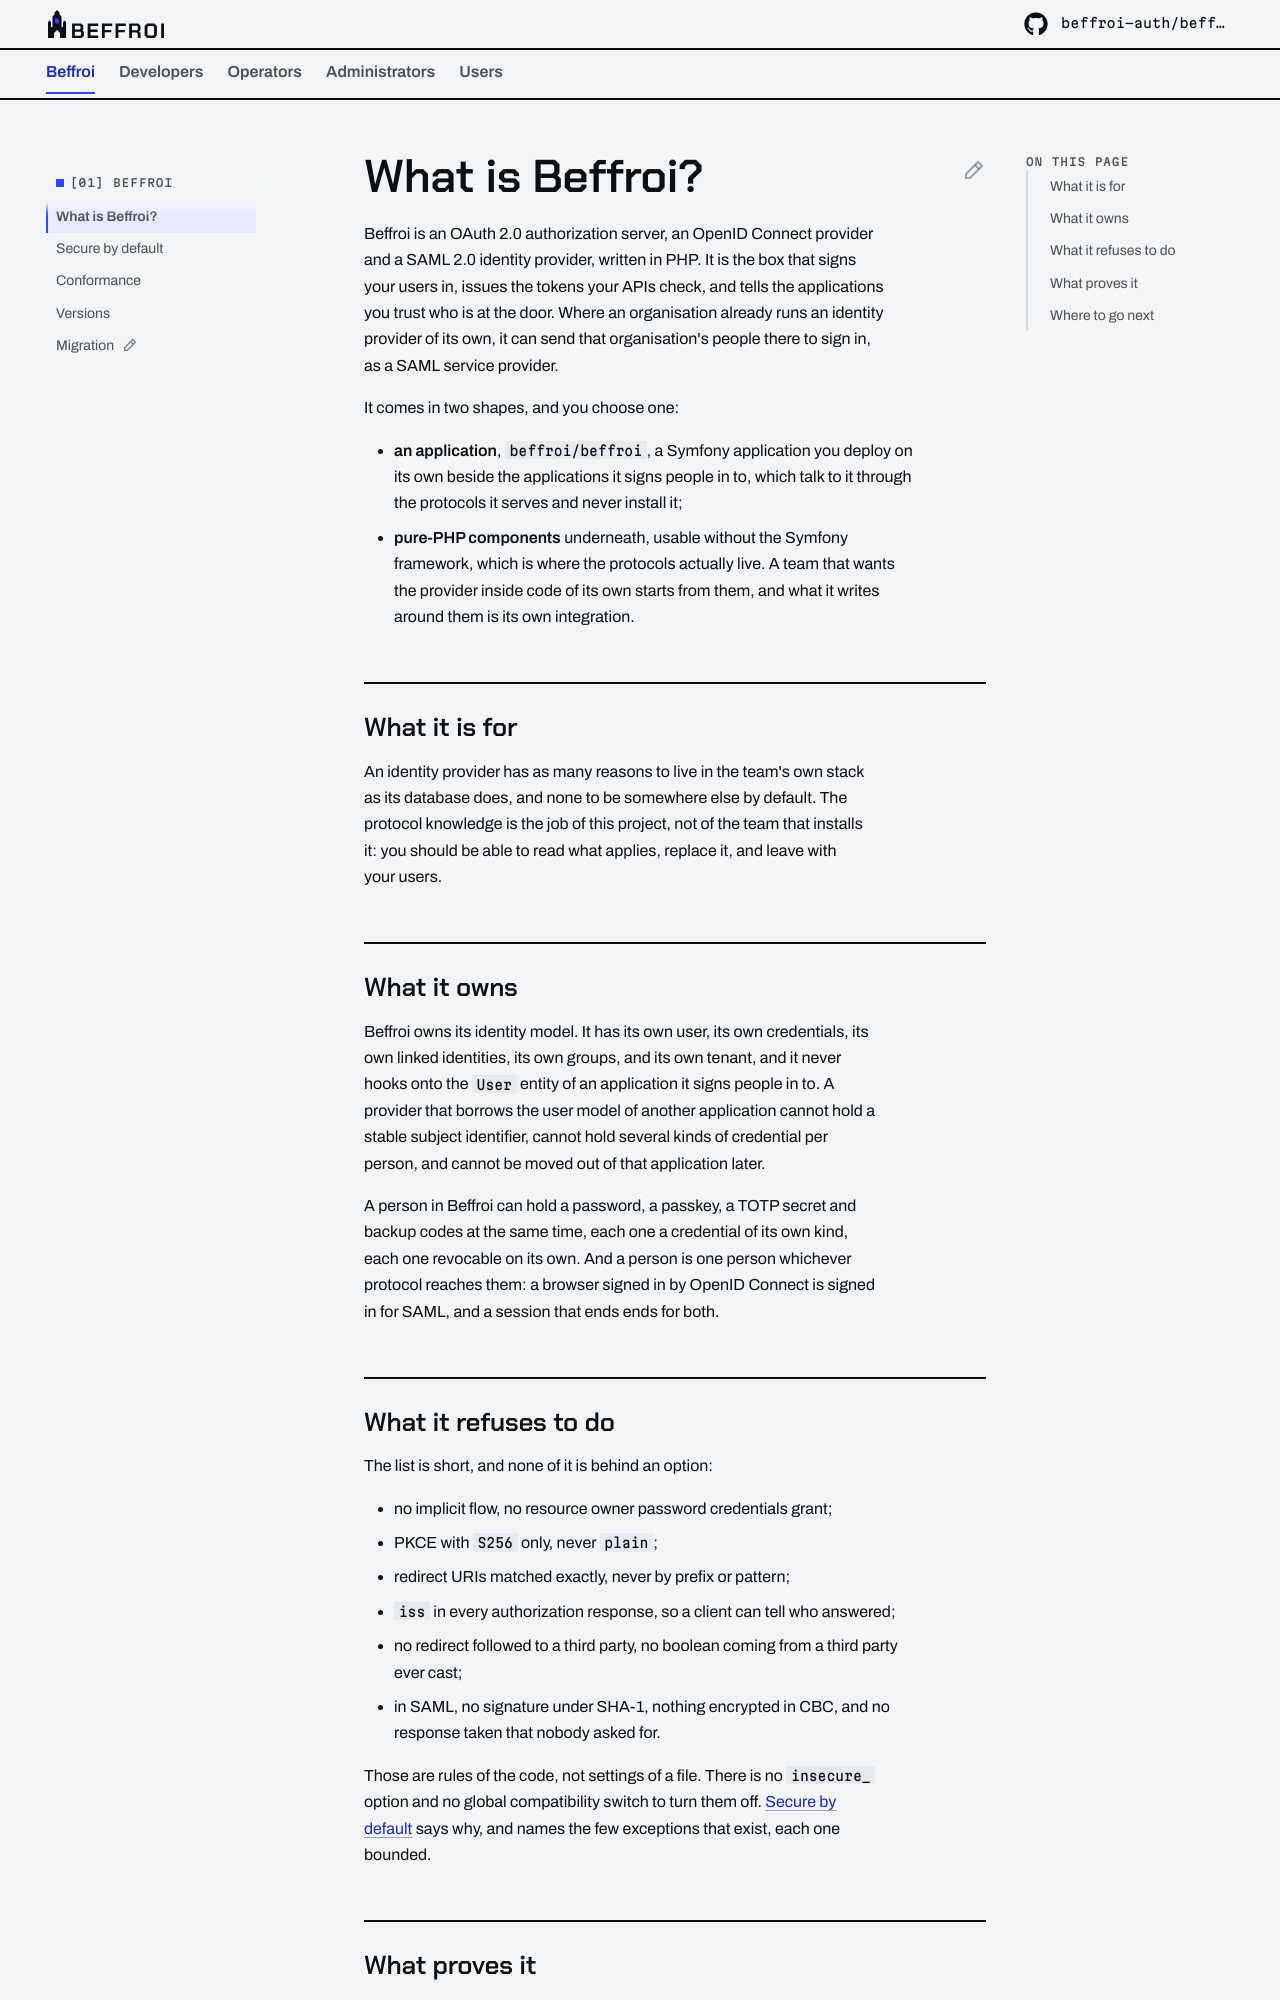

repository: beffroi-auth/docs · page: 0.2/the-project/what-is-beffroi/index.html · generator: mkdocs

---
title: What is Beffroi?
description: An OAuth 2.0 authorization server, an OpenID Provider and a SAML 2.0 identity provider written in PHP, deployed as an application of its own beside the applications it signs people in to.
---

# What is Beffroi?

Beffroi is an OAuth 2.0 authorization server, an OpenID Connect provider and a SAML 2.0 identity provider,
written in PHP. It is the box that signs your users in, issues the tokens your APIs check, and tells the
applications you trust who is at the door. Where an organisation already runs an identity provider of its
own, it can send that organisation's people there to sign in, as a SAML service provider.

It comes in two shapes, and you choose one:

- **an application**, `beffroi/beffroi`, a Symfony application you deploy on its own beside the applications it
  signs people in to, which talk to it through the protocols it serves and never install it;
- **pure-PHP components** underneath, usable without the Symfony framework, which is where the protocols
  actually live. A team that wants the provider inside code of its own starts from them, and what it writes
  around them is its own integration.

## What it is for

An identity provider has as many reasons to live in the team's own stack as its database does, and none
to be somewhere else by default. The protocol knowledge is the job of this project, not of the team that
installs it: you should be able to read what applies, replace it, and leave with your users.

## What it owns

Beffroi owns its identity model. It has its own user, its own credentials, its own linked identities, its
own groups, and its own tenant, and it never hooks onto the `User` entity of an application it signs people
in to. A provider that borrows the user model of another application cannot hold a stable subject
identifier, cannot hold several kinds of credential per person, and cannot be moved out of that application
later.

A person in Beffroi can hold a password, a passkey, a TOTP secret and backup codes at the same time, each
one a credential of its own kind, each one revocable on its own. And a person is one person whichever
protocol reaches them: a browser signed in by OpenID Connect is signed in for SAML, and a session that ends
ends for both.
